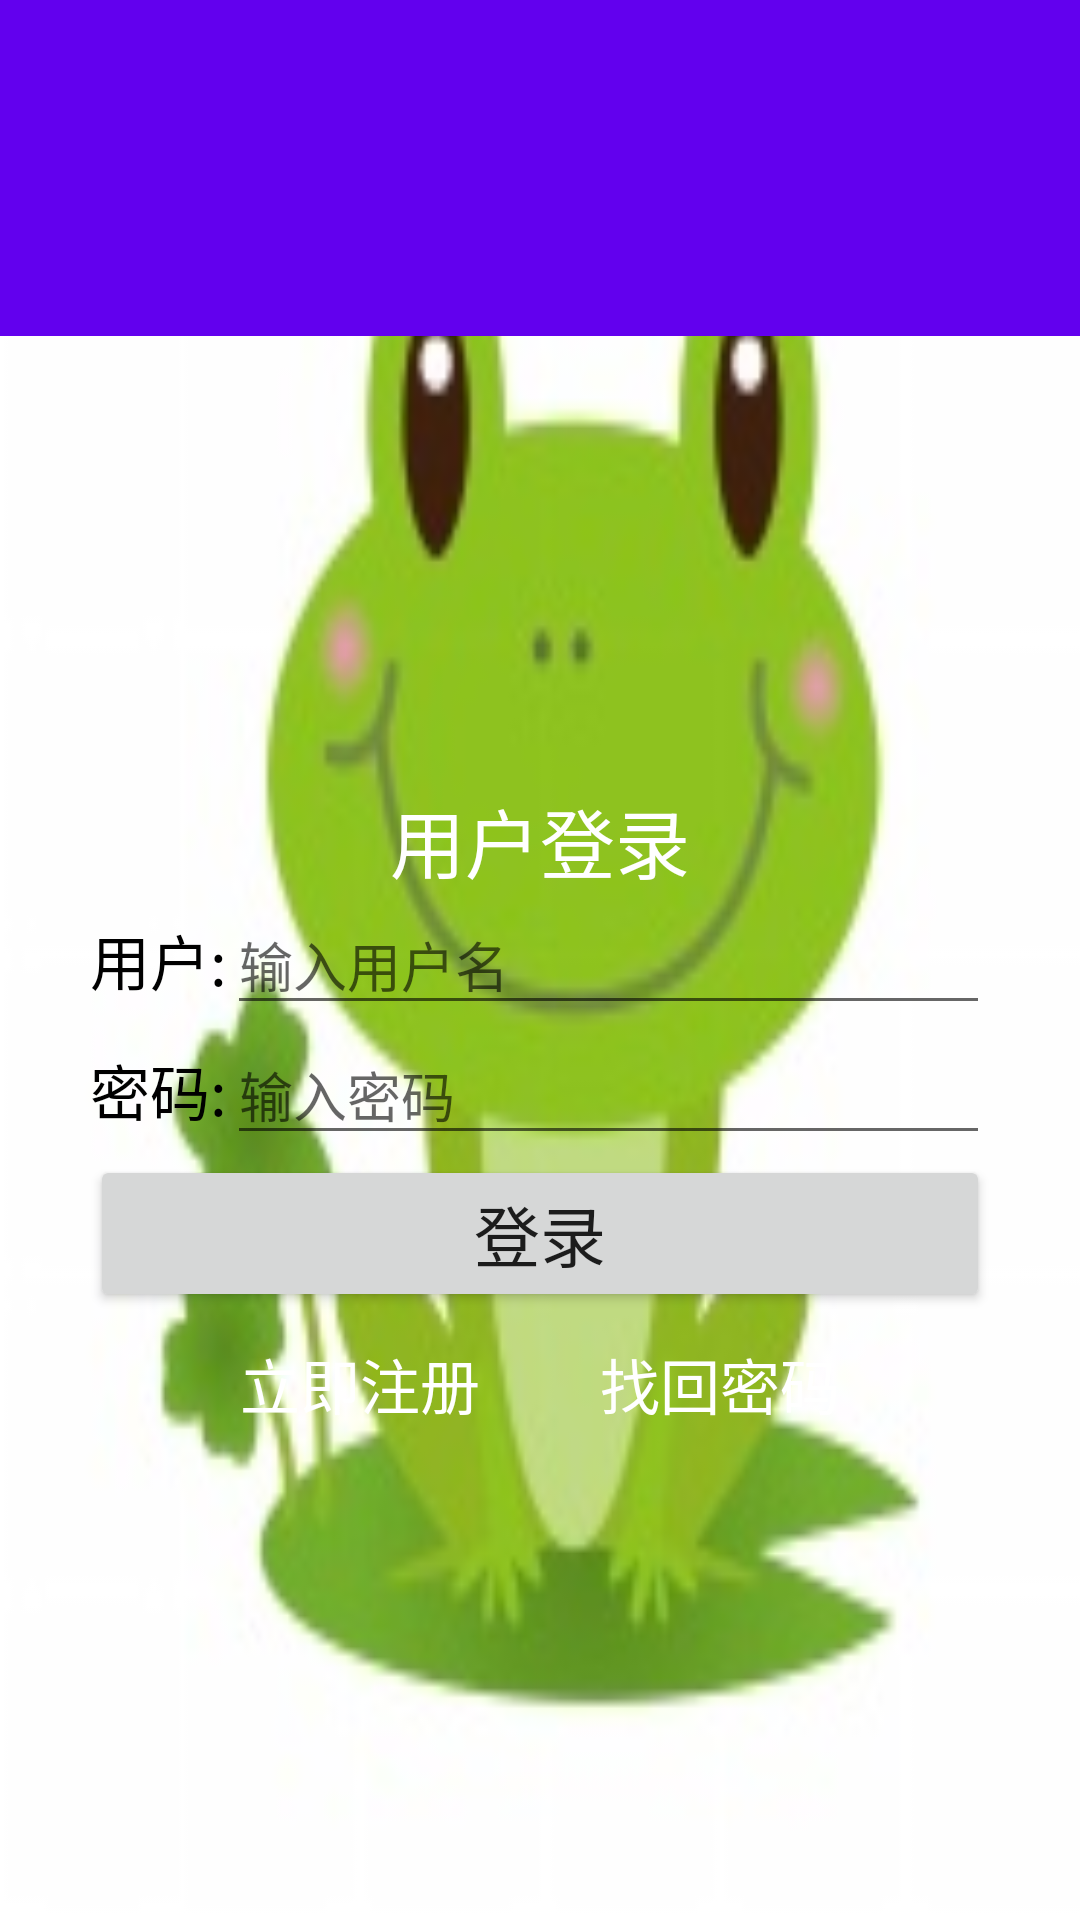

Reconstruct the res/layout file that produces this screen, plus the resources it refers to.
<!-- AndroidManifest.xml: application theme NoActionBar -->
<!-- res/layout/activity_main.xml -->
<?xml version="1.0" encoding="utf-8"?>
<LinearLayout xmlns:android="http://schemas.android.com/apk/res/android"
    xmlns:app="http://schemas.android.com/apk/res-auto"
    xmlns:tools="http://schemas.android.com/tools"
    android:layout_width="match_parent"
    android:layout_height="match_parent"
    android:background="@drawable/wave1"
    android:orientation="vertical"
    tools:context="com.example.myapplication.MainActivity">
    <include layout="@layout/tool_bar"/>

    <include layout="@layout/tool_bar"/>

    <TextView
        android:layout_width="wrap_content"
        android:layout_height="wrap_content"
        android:layout_marginTop="150dp"
        android:text="@string/login"
        android:textSize="25sp"
        android:layout_gravity="center"
        android:textColor="@android:color/white" />
    <LinearLayout
        android:layout_width="match_parent"
        android:layout_height="wrap_content"
        android:orientation="horizontal"
        android:textColorHint="#a3a3a3"
        android:paddingLeft="30dp"
        android:paddingRight="30dp"
        android:gravity="center_horizontal">

        <TextView
            android:id="@+id/tv_username"
            android:layout_width="wrap_content"
            android:layout_height="wrap_content"
            android:text="@string/tv_username"
            android:textSize="20sp"
            android:textColor="#000000"/>

        <EditText
            android:id="@+id/et_username"
            android:layout_width="match_parent"
            android:layout_height="wrap_content"
            android:hint="@string/et_username"
            android:singleLine="true"
            />

    </LinearLayout>
    <LinearLayout
        android:layout_width="match_parent"
        android:layout_height="wrap_content"
        android:orientation="horizontal"
        android:paddingLeft="30dp"
        android:paddingRight="30dp"
        android:gravity="center_horizontal">


        <TextView
            android:id="@+id/tv_password"
            android:layout_width="wrap_content"
            android:layout_height="wrap_content"
            android:text="@string/tv_password"
            android:textSize="20sp"
            android:textColor="#000000"/>

        <EditText
            android:id="@+id/et_password"
            android:layout_width="match_parent"
            android:layout_height="wrap_content"
            android:hint="@string/et_password"
            android:inputType="textPassword"
            />
    </LinearLayout>

    <LinearLayout
        android:layout_width="match_parent"
        android:layout_height="wrap_content"
        android:orientation="horizontal"
        android:paddingLeft="30dp"
        android:paddingRight="30dp"
        android:gravity="center_horizontal">

        <Button
            android:id="@+id/bt_log"
            android:layout_width="match_parent"
            android:layout_height="wrap_content"
            android:textSize="22dp"
            android:text="@string/bt_log"/>
    </LinearLayout>

    <LinearLayout
        android:layout_width="match_parent"
        android:layout_height="wrap_content"
        android:orientation="horizontal"
        android:gravity="center_horizontal">

        
        
        
        
        

        <Button
            android:id="@+id/bt_bos"
            android:layout_width="wrap_content"
            android:layout_height="wrap_content"
            android:paddingRight="20dp"
            android:background="@android:color/transparent"
            android:text="@string/bt_bos"
            android:textColor="@android:color/white"
            android:textSize="20dp" />

        <Button
            android:id="@+id/bt_find_pwd"
            android:layout_width="wrap_content"
            android:layout_height="wrap_content"
            android:paddingLeft="20dp"
            android:background="@android:color/transparent"
            android:textColor="@android:color/white"
            android:textSize="20dp"
            android:text="@string/bt_save"/>

    </LinearLayout>

</LinearLayout>
<!-- res/layout/tool_bar.xml (included above) -->
<?xml version="1.0" encoding="utf-8"?>
<android.support.v7.widget.Toolbar xmlns:android="http://schemas.android.com/apk/res/android"
    android:layout_width="match_parent"
    android:layout_height="?attr/actionBarSize"
    android:minHeight="?attr/actionBarSize"
    xmlns:app="http://schemas.android.com/apk/res-auto"
    android:id="@+id/title_toolbar"
    android:background="?attr/colorPrimary"
    app:popupTheme="@style/ThemeOverlay.AppCompat.Light"
    app:theme="@style/toolbar.style">

</android.support.v7.widget.Toolbar>
<!-- resources referenced by this layout -->
<resources>
  <!-- drawable wave1: jpg bitmap (drawable, 9643 bytes) -->
  <string name="bt_bos">立即注册</string>
  <string name="bt_log">登录</string>
  <string name="bt_save">找回密码</string>
  <string name="et_password">输入密码</string>
  <string name="et_username">输入用户名</string>
  <string name="login">用户登录</string>
  <string name="tv_password">密码:</string>
  <string name="tv_username">用户:</string>
  <style name="toolbar.style" parent="Base.ThemeOverlay.AppCompat.ActionBar">
          <item name="android:textColorPrimary">@android:color/white</item>
      </style>
  <style name="NoActionBar" parent="Theme.AppCompat.Light.NoActionBar">
          
          <item name="colorPrimary">@color/colorPrimary</item>
          <item name="colorPrimaryDark">@color/colorPrimaryDark</item>
          <item name="colorAccent">@color/colorAccent</item>
          
      </style>
  <!-- not gathered from this repository: default colours our renderer supplied (Android Studio template values) -->
  <color name="colorPrimary">#FF6200EE</color>
  <color name="colorPrimaryDark">#FF3700B3</color>
  <color name="colorAccent">#FF03DAC5</color>
</resources>
